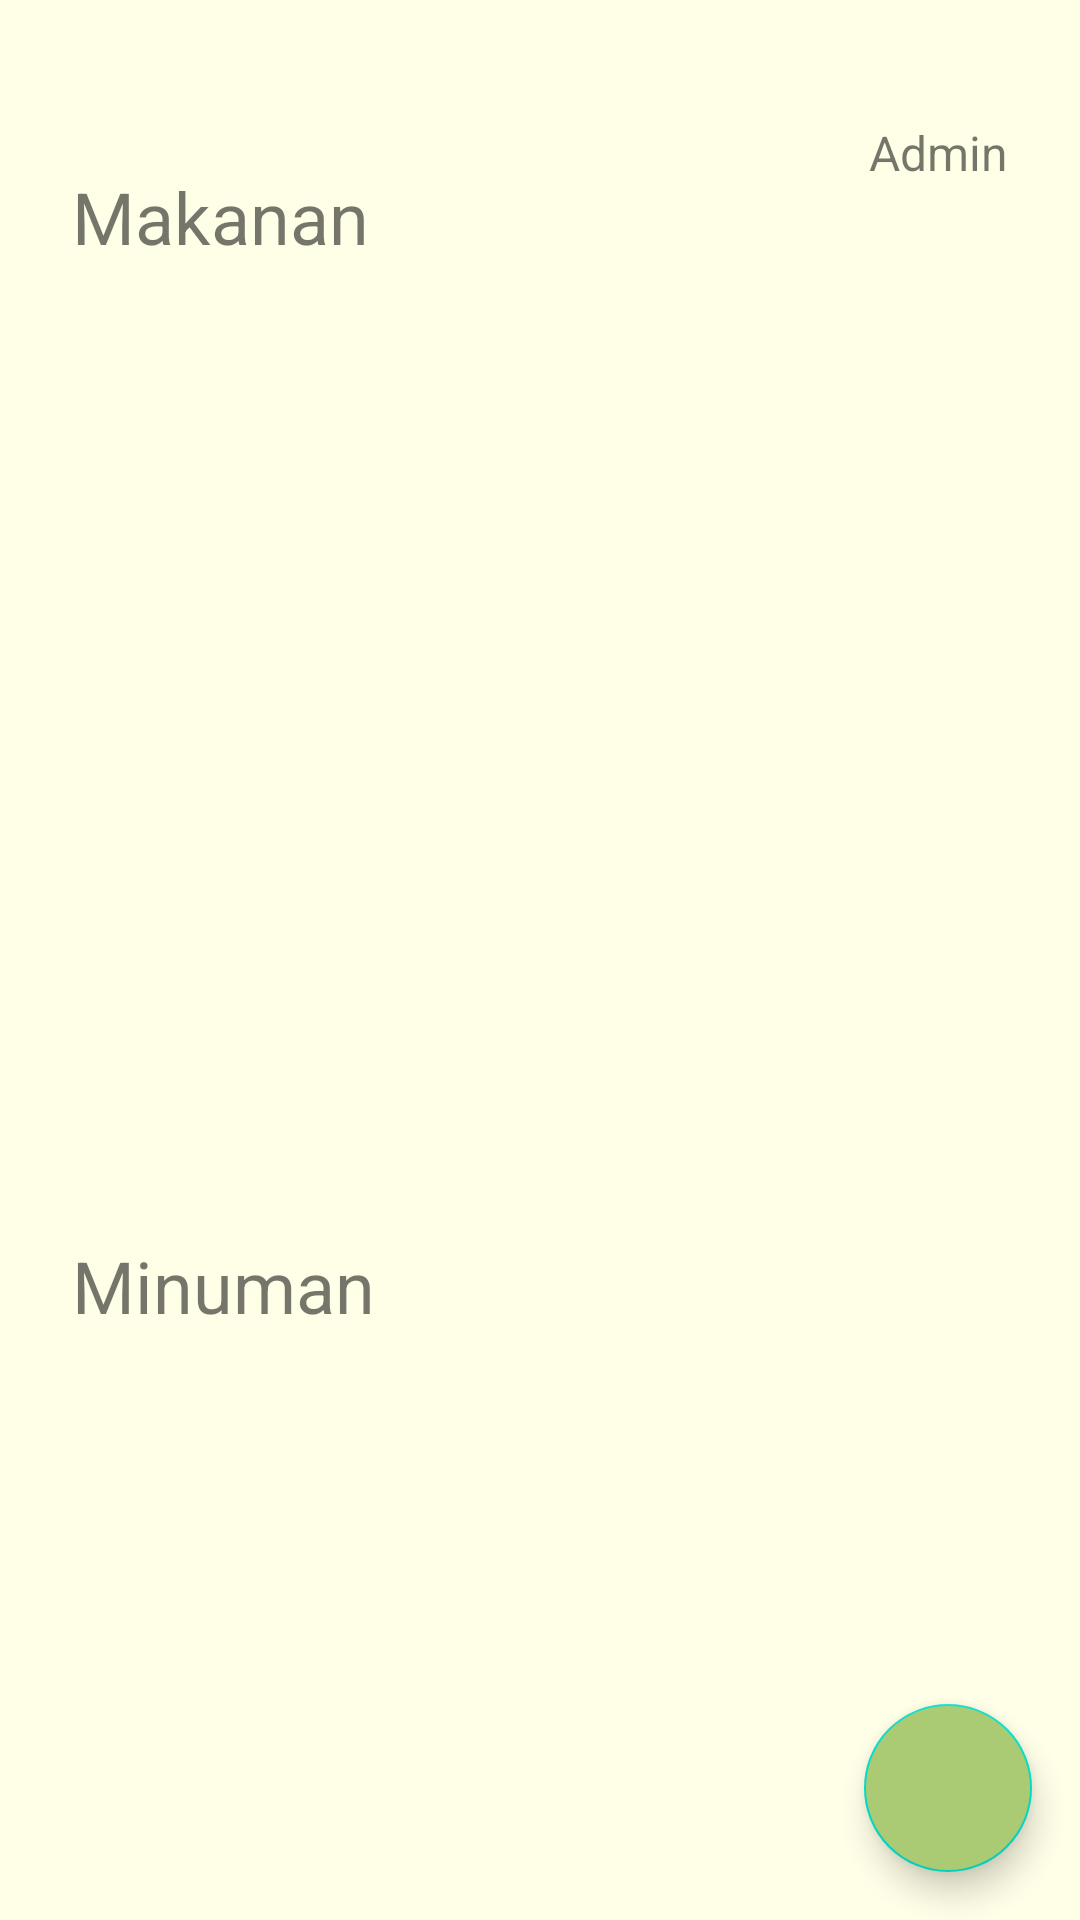

Here is an Android app screen rendered from its layout file. Give the layout XML and the strings, colors and styles it references.
<!-- AndroidManifest.xml: application theme Theme.UKLSemester2 -->
<!-- res/layout/activity_data_menu.xml -->
<?xml version="1.0" encoding="utf-8"?>
<androidx.constraintlayout.widget.ConstraintLayout xmlns:android="http://schemas.android.com/apk/res/android"
    xmlns:app="http://schemas.android.com/apk/res-auto"
    xmlns:tools="http://schemas.android.com/tools"
    android:layout_width="match_parent"
    android:layout_height="match_parent"
    android:background="@color/background"
    tools:context=".DataMenu">

    <ImageButton
        android:id="@+id/data_menu_ib_back"
        android:layout_width="wrap_content"
        android:layout_height="wrap_content"
        android:background="@drawable/ic_back"
        android:backgroundTint="@color/button"
        android:layout_marginTop="@dimen/empat_puluh"
        android:layout_marginStart="@dimen/dua_empat"
        app:layout_constraintStart_toStartOf="parent"
        app:layout_constraintTop_toTopOf="parent" />

    <TextView
        android:id="@+id/data_menu_tv_role"
        android:layout_width="wrap_content"
        android:layout_height="wrap_content"
        android:text="@string/admin"
        android:textSize="@dimen/text_enam_belas"
        android:layout_marginEnd="@dimen/dua_empat"
        android:layout_marginTop="@dimen/empat_puluh"
        app:layout_constraintEnd_toEndOf="parent"
        app:layout_constraintTop_toTopOf="parent"
        tools:ignore="SpUsage" />

    <TextView
        android:id="@+id/data_menu_tv_makanan"
        style="@style/TextSubHead"
        android:text="@string/makanan"
        android:layout_marginTop="@dimen/enam_belas"
        android:layout_marginStart="@dimen/dua_empat"
        app:layout_constraintStart_toStartOf="parent"
        app:layout_constraintTop_toBottomOf="@+id/data_menu_ib_back" />

    <ScrollView
        android:id="@+id/data_menu_sv_makanan"
        android:layout_width="match_parent"
        android:layout_height="300dp"
        app:layout_constraintEnd_toEndOf="parent"
        app:layout_constraintStart_toStartOf="parent"
        app:layout_constraintTop_toBottomOf="@+id/data_menu_tv_makanan">


        <androidx.recyclerview.widget.RecyclerView
            android:id="@+id/data_menu_rv_makanan"
            style="@style/BaseUI"
            android:layout_marginTop="@dimen/delapan"
            android:layout_width="match_parent"
            android:layout_height="wrap_content"
            app:layout_constraintEnd_toEndOf="parent"
            app:layout_constraintStart_toStartOf="parent"
            app:layout_constraintTop_toTopOf="@+id/data_menu_sv_makanan"/>

    </ScrollView>
    <TextView
        android:id="@+id/data_menu_tv_minuman"
        style="@style/TextSubHead"
        android:text="@string/minuman"
        android:layout_marginTop="@dimen/dua_empat"
        android:layout_marginStart="@dimen/dua_empat"
        app:layout_constraintStart_toStartOf="parent"
        app:layout_constraintTop_toBottomOf="@+id/data_menu_sv_makanan"
        />

    <ScrollView
        android:id="@+id/data_menu_sv_minuman"
        android:layout_width="match_parent"
        android:layout_height="310dp"
        app:layout_constraintEnd_toEndOf="parent"
        app:layout_constraintStart_toStartOf="parent"
        app:layout_constraintTop_toBottomOf="@+id/data_menu_tv_minuman">

        <androidx.recyclerview.widget.RecyclerView
            android:id="@+id/data_menu_rv_minuman"
            style="@style/BaseUI"
            android:layout_width="match_parent"
            android:layout_height="260dp"
            android:layout_marginTop="@dimen/delapan"
            app:layout_constraintEnd_toEndOf="parent"
            app:layout_constraintStart_toStartOf="parent"
            app:layout_constraintTop_toBottomOf="@+id/data_menu_tv_minuman"/>

    </ScrollView>

    <com.google.android.material.floatingactionbutton.FloatingActionButton
        android:id="@+id/data_menu_fab_add"
        android:layout_width="wrap_content"
        android:layout_height="wrap_content"
        android:layout_marginEnd="@dimen/enam_belas"
        android:layout_marginBottom="@dimen/enam_belas"
        android:src="@drawable/ic_add"
        android:backgroundTint="@color/add"
        app:layout_constraintBottom_toBottomOf="parent"
        app:layout_constraintEnd_toEndOf="parent"
        app:tint="@color/white"
        />

</androidx.constraintlayout.widget.ConstraintLayout>
<!-- resources referenced by this layout -->
<resources>
  <color name="add">#AACB73</color>
  <color name="background">#FFFFE8</color>
  <color name="button">#68832C</color>
  <color name="white">#FFFFFFFF</color>
  <dimen name="delapan">8dp</dimen>
  <dimen name="dua_empat">24dp</dimen>
  <dimen name="empat_puluh">40dp</dimen>
  <dimen name="enam_belas">16dp</dimen>
  <dimen name="text_enam_belas">16sp</dimen>
  <string name="admin">Admin </string>
  <string name="makanan">Makanan</string>
  <string name="minuman">Minuman</string>
  <style name="BaseUI">
          <item name="android:layout_marginStart">@dimen/dua_empat</item>
          <item name="android:layout_marginEnd">@dimen/dua_empat</item>
      </style>
  <style name="TextSubHead">
          <item name="android:layout_width">wrap_content</item>
          <item name="android:layout_height">wrap_content</item>
          <item name="android:textSize">@dimen/dua_empat</item>
      </style>
  <style name="Theme.UKLSemester2" parent="Theme.MaterialComponents.DayNight.DarkActionBar">
          
          <item name="colorPrimary">@color/purple_500</item>
          <item name="colorPrimaryVariant">@color/purple_700</item>
          <item name="colorOnPrimary">@color/white</item>
          
          <item name="colorSecondary">@color/teal_200</item>
          <item name="colorSecondaryVariant">@color/teal_700</item>
          <item name="colorOnSecondary">@color/black</item>
          
          <item name="android:statusBarColor">?attr/colorPrimaryVariant</item>
          
      </style>
  <color name="purple_500">#FF6200EE</color>
  <color name="purple_700">#FF3700B3</color>
  <color name="teal_200">#FF03DAC5</color>
  <color name="teal_700">#FF018786</color>
  <color name="black">#FF000000</color>
</resources>
